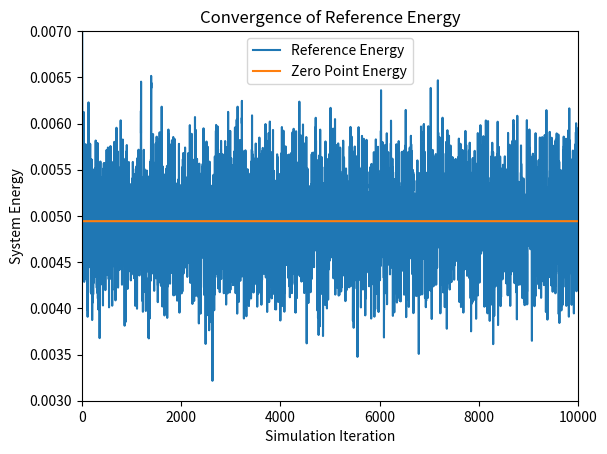
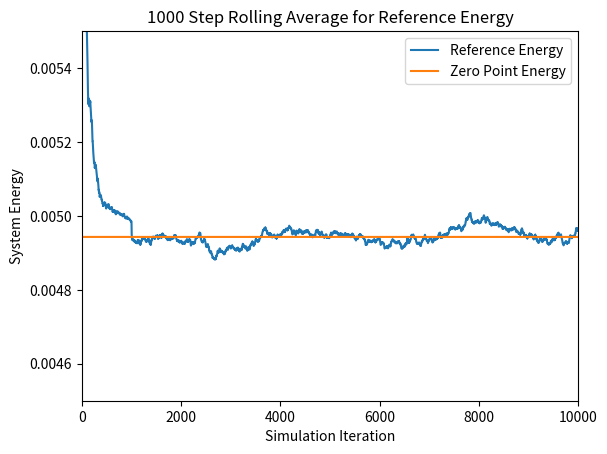
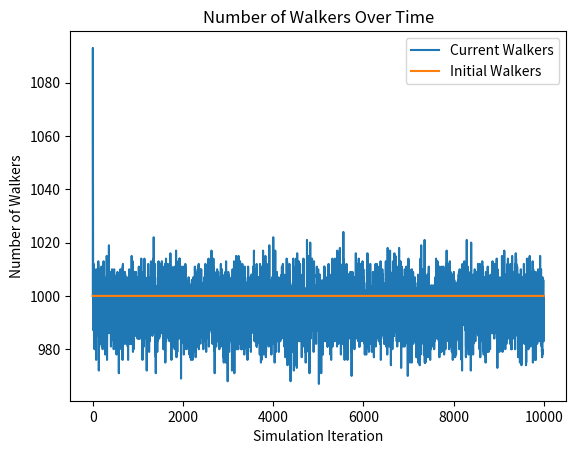
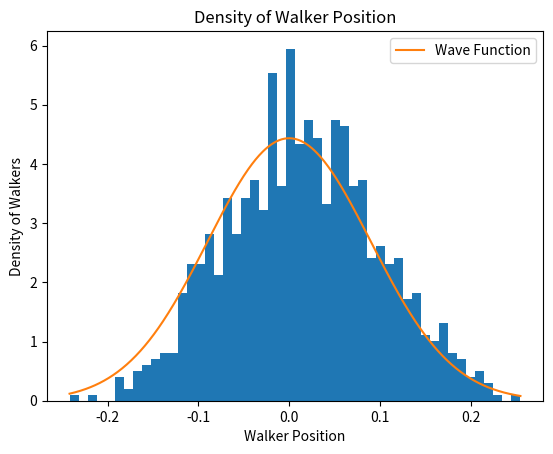

The matplotlib source for these figures, in order:
# [redacted]
# CS446 Fall 2020
# Diffusion Monte Carlo (DMC) Simulation
# Script Style

# This program runs a Diffusion Monte Carlo simulation to find an approximation for the
# ground state energy of a system of molecules. In this particular implementation, a 4D
# array is utilized as a main data structure for storing the coordinates of each atom 
# in each molecule in each walker. 
# Here, we model the Carbon Monoxide (CO) bond, comparing it to our 2D array based 
# implementation

# To Run: Navigate to file in terminal directory and type 'python DMC_rs_4D_CO.py'

# Output: Graphs for the reference energy, the n-step rolling average, and the number 
# of walkers at each time step, as well as a density histogram of the walker distance
# from equilibrium and the corresponding wave function

# Imports
import numpy as np
import matplotlib.pyplot as plt
import scipy.integrate as integrate

###################################################################################
# Scientific Constants


# Mass of an electron
electron_mass = 9.10938970000e-28
# Avogadro's constant
avogadro = 6.02213670000e+23

# Number of coordinates
# Always 3, used for clarity
coord_const = 3

# create a random seed for the number generator, can be changed to a constant value
# for the purpose of replicability
seed = np.random.randint(100000)

# Set the seed for the pseudo-random number generator. 
np.random.seed(seed)
print('Seed used: ' + str(seed))

####################################################################################
# Simulation Loop Constants


# Time step 
# Used to calculate the distance an atom moves in a time step
# Smaller time step means less movement in a given time step
dt = 10.0

# Number of time steps in a simulation
sim_length = 10000

# Number of initial walkers
n_walkers = 1000

# Number of time steps for rolling average calculation
rolling_avg = 1000

# Number of bins for histogram. More bins is more precise
n_bins = 50


####################################################################################
# Molecule Model Constants


# Number of atoms in each molecule of the system
# Used to initilize the walker array
num_atoms = 2

# Number of molecules in each walker
# Used to initialize the walker array
num_molecules = 1



# Atomic masses of atoms in system
# Used to calculate the atomic masses in Atomic Mass Units
carbon_mass = 12.000
oxygen_mass = 15.995



# Equilibrium length of the system in atomic units
bond_length = 0.59707

# Spring constant of the atomic bond
k = 1.2216

# Experimentally calculated reference energy
ref_converge_num = .00494317



# Calculates the atomic masses in Atomic Mass Units
atomic_masses = np.array([oxygen_mass, carbon_mass]) / (avogadro * electron_mass)

# Calculates the reduced mass of the system
# Used when graphing the wave fuction
reduced_mass = np.prod(atomic_masses) / np.sum(atomic_masses)


# Initial 4D walker array
# Returns a uniform distribution cenetered at the given bond length
# Array axes are walkers, molecules, coordinates, and atoms
walkers = bond_length + (np.random.rand(n_walkers, num_molecules, num_atoms, coord_const) - 0.5)


#######################################################################################
# Simulation


# Create arrays to store values for plotting at each time step
reference_energy = np.zeros(sim_length)
num_walkers = np.zeros(sim_length)


# Input: 4D Array of walkers
# Output: 1D Array of potential energies for each walker
# Calculates the potential energy of a walker based on the position of its atoms and 
# molecules with respect to the distances from each other
def potential_energy(x):
	# Calculate the distance between each atom
    distance = np.linalg.norm(x[:,:,0]-x[:,:,1], axis=2).flatten()
	
    return .5 * k * (distance - bond_length)**2
	
	
	
# Simulation loop
# Iterates over the walkers array, propogating each walker. Deletes and replicates those 
# walkers based on their potential energies with respect to the calculated reference energy
for i in range(sim_length):

    # Calculate the Reference Energy
	# Energy is calculated based on the average of all potential energies of walkers.
	# Is adjusted by a statistical value to account for large or small walker populations.
    reference_energy[i] = np.mean( potential_energy(walkers) ) \
            + (1.0 - (walkers.shape[0] / n_walkers) ) / ( 2.0*dt )

	
    # Current number of walkers
    num_walkers[i] = walkers.shape[0]
    
	
	# Proagates each atom in a normal distribution about its current position
    #propagate_oxygen = np.random.normal(0, np.sqrt(dt/atomic_masses[0]), \
    #        (walkers.shape[0], num_molecules, coord_const))
    #propagate_carbon = np.random.normal(0, np.sqrt(dt/atomic_masses[1]), \
    #        (walkers.shape[0], num_molecules, coord_const))

    propagations = np.random.normal(0, np.sqrt(dt/np.transpose(np.tile(atomic_masses, \
	    (walkers.shape[0], num_molecules, coord_const, 1)), (0, 1, 3, 2))))
		
	# Adds the propagation lengths to the 4D walker array
    walkers = walkers + propagations #np.stack((propagate_oxygen, propagate_carbon), axis=-1)
	
    
	
	# Calculates the potential energy of each walker in the system
    potential_energies = potential_energy(walkers)

    
	
	# Gives a uniform distribution in the range [0,1) associated with each walker
    # in the system
    # Used to calculate the chance that a walker is deleted or replicated	
    thresholds = np.random.rand(walkers.shape[0])
	
	
	# Calculates a probability for each walker that it is deleted
    # This is actually the probability that a walker is not deleted
    prob_delete = np.exp(-(potential_energies-reference_energy[i])*dt)

	# Calculates a probability for each walker that it is replicated
	# In the model it is based off of prob_delete
    prob_replicate = prob_delete - 1

	
	
	# Returns a boolean array of which walkers have a chance of surviving or being deleted
	# Based on the above probabilities and thresholds calculated for each walker
    # calculate which walkers actually have the necessary potential energies.
	# These two arrays are not mutually exclusive, but the calculations below ensure
	# that no walker is both deleted and replicated in the same time step.
    to_delete = prob_delete < thresholds
    to_replicate = prob_replicate > thresholds
    
	
	
	# Gives a boolean array of indices of the walkers that are not deleted
	# Calculates if a walker is deleted by if its potential energy is greater than
	# the reference energy and if its threshold is above the prob_delete threshold.
	# Notice that walkers_to_remain is mutually exclusive from walkers_to_replicate
	# as the potential energy calculate is exclusive.
    walkers_to_remain = np.invert( (potential_energies > reference_energy[i]) * to_delete )
	
	# Returns the walkers that remain after deletion
    walkers_after_delete = walkers[walkers_to_remain]

	
	
	# Gives a boolean array of indices of the walkres that are replicated
	# Calculates if a walker is replicated by if its potential energy is less than
	# the reference energy and if its threshold is below the prob_replicate threshold.
    walkers_to_replicate = (potential_energies < reference_energy[i])*to_replicate
	
	# Returns the walkers that are to be replicated
    walkers_after_replication = walkers[walkers_to_replicate]
	
	
	
	# Returns the new walker array
	# Concatenates the walkers that were not deleted with the walkers that are to be 
	# replicated. Since a replicated walker was not deleted, concatenating these two 
	# arrays serves to replicated a walker. 
	# Notice that if the potential energy is equal the reference energy, the walker 
	# will appear in the walkers_after_delete array but not in the 
	# walkers_after_replication array. This serves to ensure that in the unlikely case 
	# of equal potential and reference energy, the walker is neither replicated nor deleted. 
    walkers = np.append(walkers_after_delete, walkers_after_replication, axis=0)


#####################################################################################
# Output
	
# Create reference energy array for plotting
reference_converge = (np.zeros(sim_length) + 1) * ref_converge_num

# Create walker num array for plotting
init_walkers = (np.zeros(sim_length) + 1 )* n_walkers	


# Calculate the rolling average for rolling_avg time steps
ref_rolling_avg = np.zeros(sim_length)
for i in range(sim_length):
    # If i less than rolling_avg, cannot calculate rolling average over the last 
	# rolling_avg time steps
	# Instead, calculate average over the first i time steps
    if i < rolling_avg:
        for j in range(i):
            ref_rolling_avg[i] = ( ref_rolling_avg[i] - ( ref_rolling_avg[i] / (j+1) ) ) \
                + (reference_energy[i-j] / (j+1) )
    else: 
        # Calculate the rolling average by looping over the past rolling_avg time steps 
        for j in range(rolling_avg):
            ref_rolling_avg[i] = ( ref_rolling_avg[i] - ( ref_rolling_avg[i] / (j+1) ) ) \
                + ( reference_energy[i-j] / (j+1) )

			

# Calculate the distance between the atoms in the system
# Used in the histogram and wave function plot	
distance = np.linalg.norm(walkers[:,:,0]-walkers[:,:,1],axis=2).flatten()

# Calculate the walker distance from the equilibrium bond length
# Negative is shorter than the bond length, positive is longer than bond length
walker_pos = distance-bond_length	



# Part of the wave function. Used in integration to solve for the normalization constant
# under the assumption that the integral should be 1.
wave_func = lambda x: np.exp(-(x**2)*np.sqrt(k*reduced_mass)/2)

# Get the integral of the wave function and the error
integral_value, error = integrate.quad(wave_func, -np.inf, np.inf)

# Calculate the Normalization constant
N = 1 / integral_value


# Get the range to graph the wave function in
# Step is .001, which is usually a good smooth value
x = np.arange(walker_pos.min(), walker_pos.max(), step = .001)



# Plot the reference energy throughout the simulation
plt.figure(1)
plt.plot(reference_energy, label= 'Reference Energy')
plt.plot(reference_converge, label='Zero Point Energy')
plt.axis([0,sim_length,.003,.007])
plt.xlabel('Simulation Iteration')
plt.ylabel('System Energy')
plt.title('Convergence of Reference Energy')
plt.legend()


# Plot the rolling average of the reference energy throughout the simulation
plt.figure(2)
plt.plot(ref_rolling_avg, label= 'Reference Energy')
plt.plot(reference_converge, label = 'Zero Point Energy')
plt.axis([0,sim_length,.0045,.0055])
plt.xlabel('Simulation Iteration')
plt.ylabel('System Energy')
plt.title(str(rolling_avg) + ' Step Rolling Average for Reference Energy')
plt.legend()


# Plot the number of walkers throughout the simulation
plt.figure(3)
plt.plot(num_walkers, label='Current Walkers')
plt.plot(init_walkers, label='Initial Walkers')
plt.xlabel('Simulation Iteration')
plt.ylabel('Number of Walkers')
plt.title('Number of Walkers Over Time')
plt.legend()


# Plot a density histogram of the walkers at the final iteration of the simulation
plt.figure(4)
plt.hist(walker_pos, bins=n_bins, density=True)
plt.plot(x, N*np.exp(-(x**2)*np.sqrt(k*reduced_mass)/2), label = 'Wave Function')
plt.xlabel('Walker Position')
plt.ylabel('Density of Walkers')
plt.title('Density of Walker Position')
plt.legend()

plt.show()

